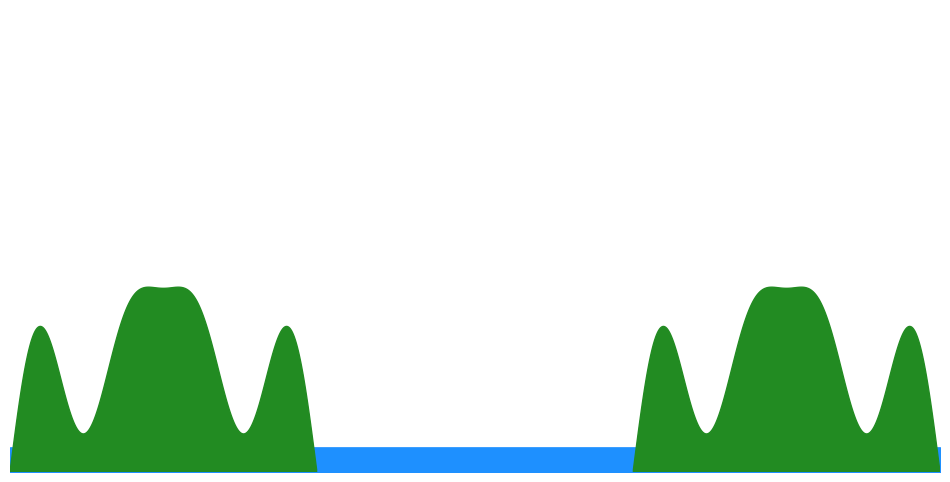

Python code for this plot: (Note: this script raises an exception after producing the figure.)
import numpy as np
import matplotlib.pyplot as plt
from matplotlib.offsetbox import OffsetImage, AnnotationBbox


HILL_AMP = 30
WATER_HEIGHT = 4
Y_LIM = 75

def generate_terrain(x):
    """
    Compute terrain height y(x) — same logic as before.
    Returns array of heights (green hills), zero elsewhere.
    """
    period = 66
    omega = 2 * np.pi / period

    y_template = (
        1.00 * np.sin(1 * omega * x) +
        0.40 * np.sin(5 * omega * x) +
        0.25 * np.sin(7 * omega * x)
    )

    mask_left = (x <= 33)
    y_left = y_template.copy()
    y_left[~mask_left] = 0.0

    min_val = np.min(y_left[mask_left])
    max_val = np.max(y_left[mask_left])
    y_left_scaled = HILL_AMP * (y_left - min_val) / (max_val - min_val)

    # Mirror right side
    y_right_scaled = np.zeros_like(x)
    left_len = np.sum(mask_left)
    y_right_scaled[-left_len:] = y_left_scaled[:left_len][::-1]

    return y_left_scaled + y_right_scaled


def plot_terrain(show=True, figsize=(12, 6)):
    """
    Creates the base terrain plot (green hills + blue bottom strip).
    Returns fig and ax so you can add more elements.
    """
    x = np.linspace(0, 100, 2000)
    y = generate_terrain(x)

    fig, ax = plt.subplots(figsize=figsize)
    ax.set_facecolor('white')

    # Blue rectangle across the bottom (background)
    ax.fill_between(x, 0, WATER_HEIGHT, color='#1E90FF', zorder=1)

    # Green hills on top
    ax.fill_between(x, 0, y, where=(y > 0), color='#228B22', zorder=2)

    ax.set_xlim(0, 100)
    ax.set_ylim(0, 75)
    ax.axis('off')

    if show:
        plt.tight_layout(pad=0)
        plt.show()

    return fig, ax, x, y


def mark_position(x_pos, fig=None, ax=None, color='red', label=True):
    """
    Marks a specific x position on an existing terrain plot:
      - vertical line at x_pos
      - dot at terrain height y(x_pos)
      - dot at blue rectangle top
      - optional text labels with the values
    """
    if fig is None or ax is None:
        fig, ax, x_grid, y_grid = plot_terrain(show=False)
    else:
        # Reuse existing grid if available, otherwise recompute
        try:
            x_grid = ax.get_lines()[0].get_xdata() if ax.get_lines() else np.linspace(0, 100, 2000)
            y_grid = generate_terrain(x_grid)
        except:
            x_grid = np.linspace(0, 100, 2000)
            y_grid = generate_terrain(x_grid)

    # Find closest point
    idx = np.argmin(np.abs(x_grid - x_pos))
    x_val = x_grid[idx]
    terrain_y = y_grid[idx]
    max_height = max(terrain_y, WATER_HEIGHT)

    # Vertical line
    ax.axvline(x=x_val, ymin = max_height/Y_LIM, ymax = Y_LIM, color=color, ls='--', alpha=0.7, zorder=10, lw=1.2)

    # Marker at terrain height
    ax.plot(x_val, max_height, 'o', color=color, ms=10, mec='white', mew=2, zorder=12)

    return fig, ax




def add_png_bird(ax, png_file, x_pct=0.20, y_pct=0.80, zoom=0.12, flip=True, zorder=30):
    """
    Draw a PNG image (your bird) on the axes at a percentage position.
    flip=True mirrors the PNG horizontally so it faces left.
    zoom controls its size.
    """
    img = plt.imread(png_file)

    # Flip horizontally if requested
    if flip:
        img = np.fliplr(img)

    imagebox = OffsetImage(img, zoom=zoom, zorder=zorder)

    # AnnotationBbox takes (x, y) in DATA coordinates, so convert percentage → data
    x0, x1 = ax.get_xlim()
    y0, y1 = ax.get_ylim()

    x_data = x0 + x_pct * (x1 - x0)
    y_data = y0 + y_pct * (y1 - y0)

    ab = AnnotationBbox(
        imagebox,
        (x_data, y_data),
        frameon=False,
        bboxprops=None,
        zorder=zorder
    )
    ax.add_artist(ab)



# ────────────────────────────────────────────────
# Example usage
# ────────────────────────────────────────────────

if __name__ == "__main__":

    # 1. Just show the base terrain
    # plot_terrain()

    # 2. Or create base plot and mark one or more positions
    fig, ax, _, _ = plot_terrain(show=False)

    # # Mark a few example positions
    # mark_position(15, fig, ax, color='red')
    # mark_position(28, fig, ax, color='darkorange')
    # mark_position(75, fig, ax, color='purple')
    # mark_position(50, fig, ax, color='black')  # middle gap

    
    # Add a bird at 20% along x and 80% of y-range
    add_png_bird(
        ax,
        png_file='ukf_explanation_video\Stork_silhouette.png',  # <-- your saved PNG
        x_pct=0.20,
        y_pct=0.80,
        zoom=0.03,      # Adjust size to taste
        flip=True       # Flip horizontally so it flies along -x
    )

    plt.tight_layout(pad=0)
    plt.show()
